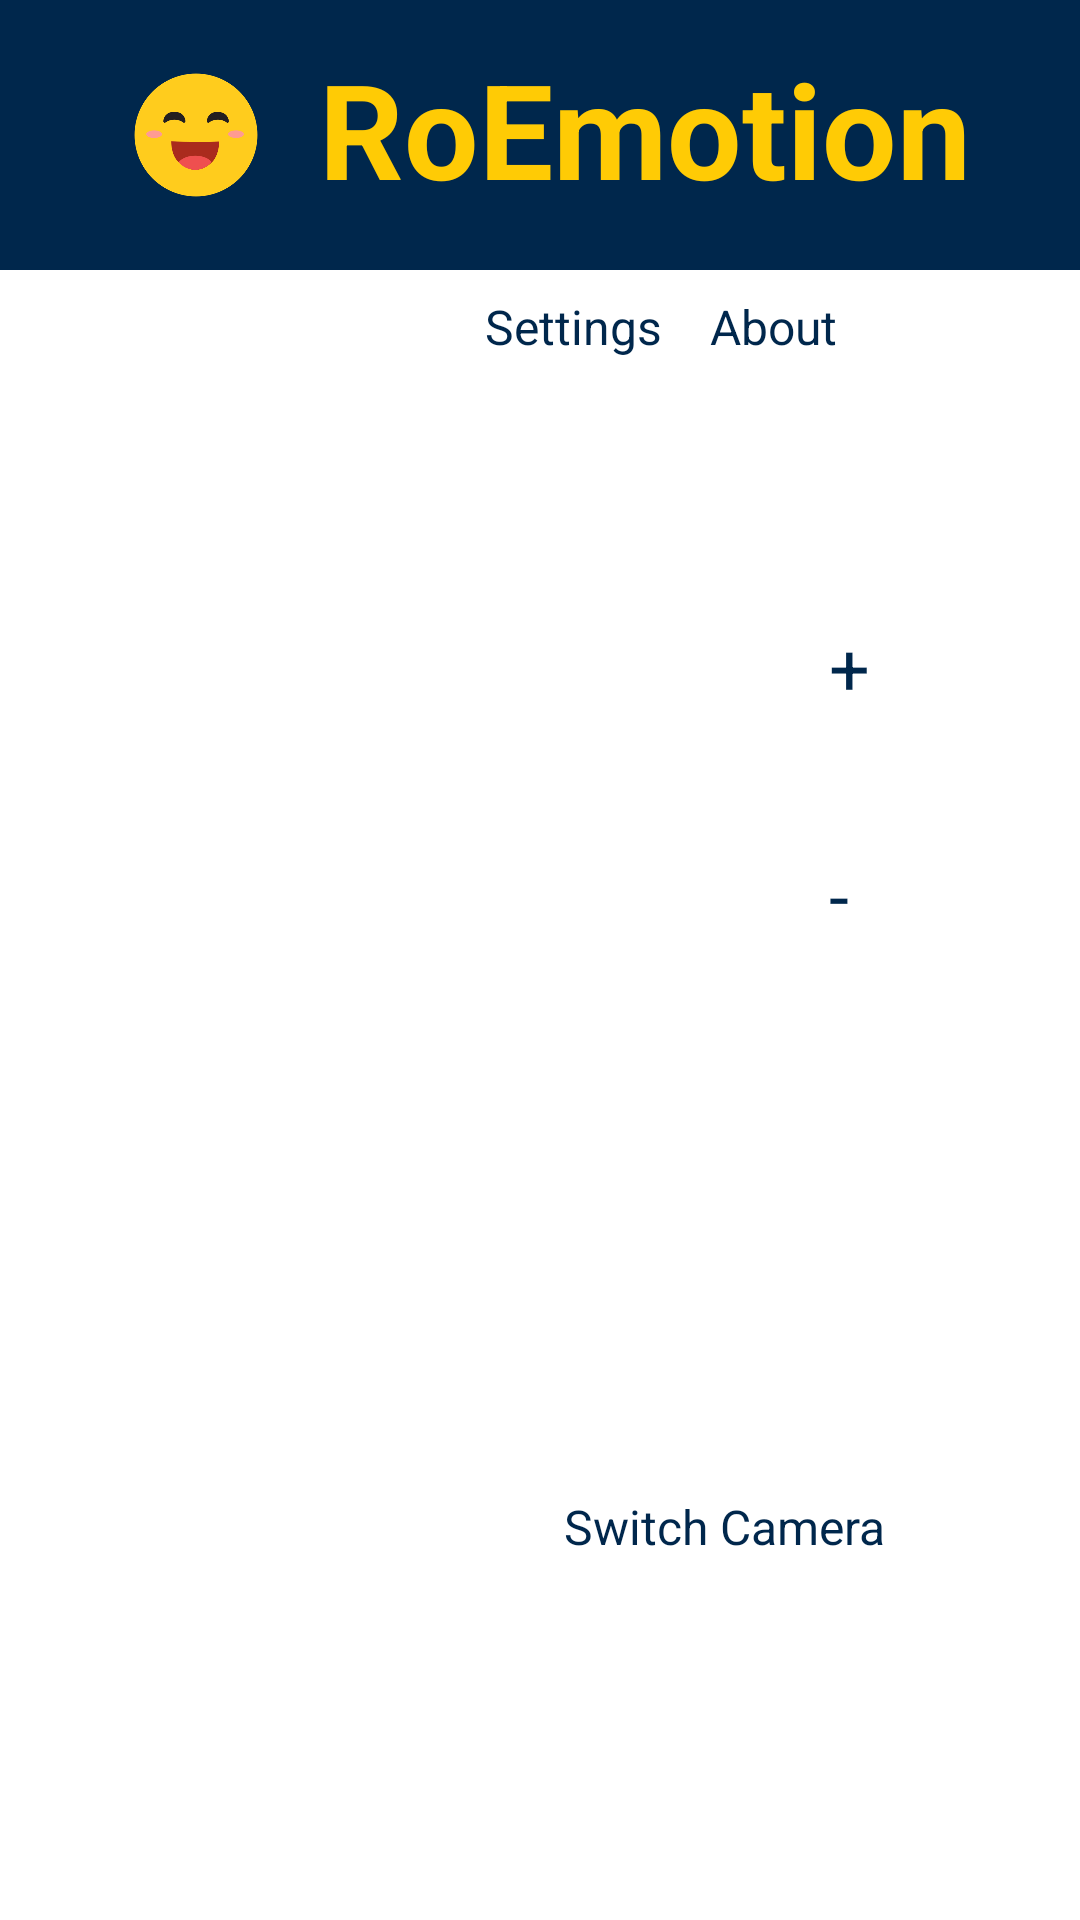

Here is an Android app screen rendered from its layout file. Give the layout XML and the strings, colors and styles it references.
<!-- AndroidManifest.xml: activity theme Theme.App.Starting -->
<!-- res/layout/activity_main.xml -->
<?xml version="1.0" encoding="utf-8"?>
<androidx.constraintlayout.widget.ConstraintLayout xmlns:android="http://schemas.android.com/apk/res/android"
    xmlns:app="http://schemas.android.com/apk/res-auto"
    xmlns:tools="http://schemas.android.com/tools"
    android:id="@+id/preview_frame"
    android:layout_width="match_parent"
    android:layout_height="match_parent"
    tools:context=".MainActivity">

    
    <TextureView
        android:id="@+id/viewFinder"
        android:layout_width="0dp"
        android:layout_height="0dp"
        app:layout_constraintBottom_toBottomOf="parent"
        app:layout_constraintEnd_toEndOf="parent"
        app:layout_constraintStart_toStartOf="parent"
        app:layout_constraintTop_toTopOf="parent" />

    

    
    <ImageView
        android:id="@+id/processedFrameView"
        android:layout_width="match_parent"
        android:layout_height="match_parent"
        android:alpha="0.8"
        android:importantForAccessibility="no"
        android:scaleType="centerCrop"
        android:visibility="gone"
        app:layout_constraintBottom_toBottomOf="parent"
        app:layout_constraintEnd_toEndOf="parent"
        app:layout_constraintStart_toStartOf="parent"
        app:layout_constraintTop_toTopOf="parent" />

    <com.developer27.xemotion.ar.CardboardView
        android:id="@+id/cardboardView"
        android:layout_width="0dp"
        android:layout_height="0dp"
        android:visibility="gone"
        app:layout_constraintBottom_toBottomOf="parent"
        app:layout_constraintEnd_toEndOf="parent"
        app:layout_constraintStart_toStartOf="parent"
        app:layout_constraintTop_toTopOf="parent" />

    <LinearLayout
        android:id="@+id/title_container"
        android:layout_width="match_parent"
        android:layout_height="wrap_content"
        android:background="@color/darkBlue"
        android:elevation="4dp"
        android:gravity="center"
        android:orientation="horizontal"
        android:paddingTop="16dp"
        android:paddingBottom="16dp"
        app:layout_constraintEnd_toEndOf="parent"
        app:layout_constraintStart_toStartOf="parent"
        app:layout_constraintTop_toTopOf="parent">

        
        <ImageButton
            android:id="@+id/iconImageButton"
            android:layout_width="58dp"
            android:layout_height="58dp"
            android:layout_marginEnd="12dp"
            android:adjustViewBounds="true"
            android:background="@android:color/transparent"
            android:contentDescription="@string/app_name"
            android:scaleType="fitCenter"
            android:src="@drawable/xemotion_logo" />

        
        <TextView
            android:id="@+id/titleText"
            android:layout_width="wrap_content"
            android:layout_height="wrap_content"
            android:autoSizeMinTextSize="24sp"
            android:autoSizeMaxTextSize="44sp"
            android:autoSizeStepGranularity="2sp"
            android:autoSizeTextType="uniform"
            android:gravity="center_vertical"
            android:includeFontPadding="false"
            android:maxLines="1"
            android:text="@string/app_name"
            android:textColor="@color/yellow"
            android:textSize="44sp"
            android:textStyle="bold" />
    </LinearLayout>

    
    <HorizontalScrollView
        android:id="@+id/top_controls_container"
        android:layout_width="match_parent"
        android:layout_height="wrap_content"
        android:fillViewport="true"
        android:scrollbars="none"
        app:layout_constraintEnd_toEndOf="parent"
        app:layout_constraintStart_toStartOf="parent"
        app:layout_constraintTop_toBottomOf="@id/title_container">

        
        <LinearLayout
            android:id="@+id/settings_about_container"
            android:layout_width="wrap_content"
            android:layout_height="wrap_content"
            android:layout_gravity="center"
            android:orientation="horizontal"
            android:gravity="center">

            
            <Button
                android:id="@+id/arModeButton"
                android:layout_width="wrap_content"
                android:layout_height="wrap_content"
                android:text="AR Mode"
                android:textSize="16sp"
                android:layout_margin="8dp"
                android:backgroundTint="@color/green"
                android:textColor="@android:color/white"
                android:elevation="2dp" />


            
            <Button
                android:id="@+id/settingsButton"
                android:layout_width="wrap_content"
                android:layout_height="wrap_content"
                android:text="Settings"
                android:textSize="16sp"
                android:layout_margin="8dp"
                android:backgroundTint="@color/yellow"
                android:textColor="@color/darkBlue"
                android:elevation="2dp" />

            
            <Button
                android:id="@+id/aboutButton"
                android:layout_width="wrap_content"
                android:layout_height="wrap_content"
                android:text="About"
                android:textSize="16sp"
                android:layout_margin="8dp"
                android:layout_marginEnd="16dp"
                android:backgroundTint="@color/yellow"
                android:textColor="@color/darkBlue"
                android:elevation="2dp" />
        </LinearLayout>
    </HorizontalScrollView>

    
    <LinearLayout
        android:id="@+id/zoom_button_container"
        android:layout_width="75dp"
        android:layout_height="wrap_content"
        android:layout_marginEnd="16dp"
        android:gravity="center"
        android:orientation="vertical"
        app:layout_constraintBottom_toBottomOf="parent"
        app:layout_constraintEnd_toEndOf="parent"
        app:layout_constraintTop_toTopOf="parent">

        
        <Button
            android:id="@+id/zoomInButton"
            android:layout_width="60dp"
            android:layout_height="60dp"
            android:layout_marginBottom="16dp"
            android:backgroundTint="@color/yellow"
            android:elevation="2dp"
            android:text="+"
            android:textColor="@color/darkBlue"
            android:textSize="24sp" />

        
        <Button
            android:id="@+id/zoomOutButton"
            android:layout_width="60dp"
            android:layout_height="60dp"
            android:layout_marginBottom="16dp"
            android:backgroundTint="@color/yellow"
            android:elevation="2dp"
            android:text="-"
            android:textColor="@color/darkBlue"
            android:textSize="24sp" />

        
        <Button
            android:id="@+id/clearPredictionButton"
            android:layout_width="60dp"
            android:layout_height="60dp"
            android:layout_marginBottom="16dp"
            android:backgroundTint="@color/red"
            android:elevation="2dp"
            android:text="C"
            android:textColor="@android:color/white"
            android:textSize="24sp" />

    </LinearLayout>

    <TextView
        android:id="@+id/countdownText"
        android:layout_width="match_parent"
        android:layout_height="match_parent"
        android:background="#66000000"
        android:clickable="false"
        android:contentDescription="@string/start_countdown"
        android:focusable="false"
        android:gravity="center"
        android:importantForAccessibility="yes"
        android:textColor="@color/yellow"
        android:textSize="120sp"
        android:textStyle="bold"
        android:visibility="gone"
        app:layout_constraintBottom_toBottomOf="parent"
        app:layout_constraintEnd_toEndOf="parent"
        app:layout_constraintStart_toStartOf="parent"
        app:layout_constraintTop_toTopOf="parent" />

    
    <LinearLayout
        android:id="@+id/button_container"
        android:layout_width="wrap_content"
        android:layout_height="wrap_content"
        android:orientation="horizontal"
        android:gravity="center"
        android:layout_marginBottom="32dp"
        app:layout_constraintBottom_toBottomOf="parent"
        app:layout_constraintEnd_toEndOf="parent"
        app:layout_constraintStart_toStartOf="parent">

        
        <Button
            android:id="@+id/startProcessingButton"
            android:layout_width="110dp"
            android:layout_height="110dp"
            android:backgroundTint="@color/blue"
            android:elevation="2dp"
            android:text="@string/start_processing"
            android:textSize="14sp"
            android:textColor="@android:color/white"
            android:layout_marginEnd="16dp" />

        
        <Button
            android:id="@+id/switchCameraButton"
            android:layout_width="110dp"
            android:layout_height="110dp"
            android:text="@string/switch_camera"
            android:textColor="@color/darkBlue"
            android:textSize="16sp"
            android:backgroundTint="@color/yellow"
            android:elevation="2dp" />
    </LinearLayout>

</androidx.constraintlayout.widget.ConstraintLayout>
<!-- resources referenced by this layout -->
<resources>
  <color name="blue">#0080FF</color>
  <color name="darkBlue">#00274C</color>
  <color name="green">#006600</color>
  <color name="red">#FFFF0000</color>
  <color name="yellow">#FFCB05</color>
  <!-- drawable xemotion_logo: png bitmap (drawable, 14912 bytes) -->
  <string name="app_name">RoEmotion</string>
  <string name="start_countdown">Starting countdown</string>
  <string name="start_processing">Start</string>
  <string name="switch_camera">Switch Camera</string>
  <style name="Theme.App.Starting" parent="Theme.SplashScreen">
          <item name="windowSplashScreenBackground">@color/darkBlue</item>
          <item name="windowSplashScreenAnimatedIcon">@drawable/xemotion_logo</item>
          <item name="windowSplashScreenAnimationDuration">200</item>
          <item name="postSplashScreenTheme">@style/Theme.Xemotion</item>
      </style>
  <style name="Theme.Xemotion" parent="Base.Theme.Xemotion" />
  <style name="Base.Theme.Xemotion" parent="Theme.Material3.DayNight.NoActionBar">
          
          <item name="colorPrimary">@color/darkBlue</item>
      </style>
</resources>
